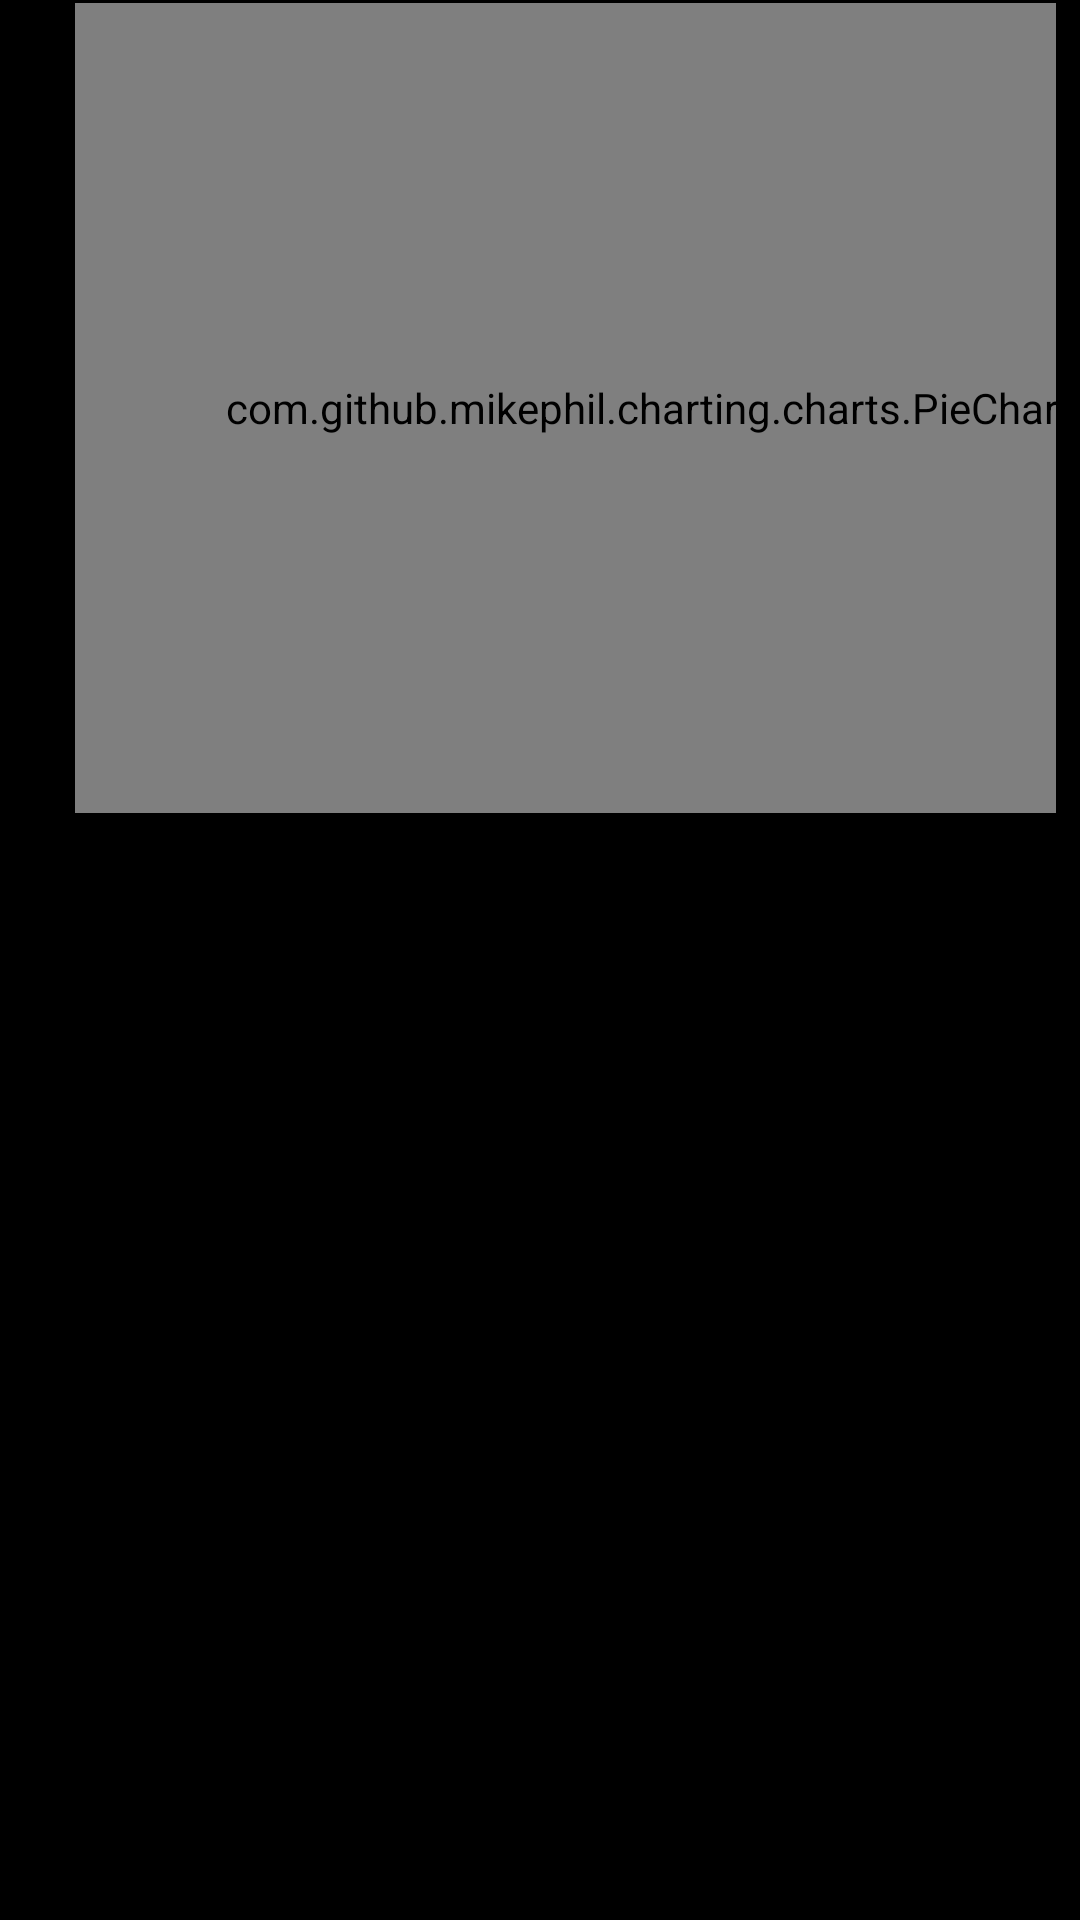

Produce the Android XML layout that renders to this screen, including the resource entries it uses.
<!-- AndroidManifest.xml: application theme AppTheme -->
<!-- res/layout/activity_accountlist.xml -->
<?xml version="1.0" encoding="utf-8"?>
<androidx.constraintlayout.widget.ConstraintLayout xmlns:android="http://schemas.android.com/apk/res/android"
    xmlns:app="http://schemas.android.com/apk/res-auto"
    xmlns:tools="http://schemas.android.com/tools"
    android:layout_width="match_parent"
    android:layout_height="match_parent"
    android:background="#000000"
    android:orientation="vertical"
    tools:context=".accountlist">

    <ScrollView
        android:layout_width="match_parent"
        android:layout_height="match_parent"
        android:layout_marginStart="8dp"
        android:layout_marginEnd="8dp"
        app:layout_constraintBottom_toBottomOf="parent"
        app:layout_constraintEnd_toEndOf="parent"
        app:layout_constraintStart_toStartOf="parent"
        app:layout_constraintTop_toTopOf="parent">

        <LinearLayout
            android:layout_width="380dp"
            android:layout_height="729dp"
            android:layout_marginStart="1dp"
            android:layout_marginTop="1dp"
            android:layout_marginEnd="1dp"
            android:layout_marginBottom="1dp"
            android:orientation="vertical"
            app:layout_constraintBottom_toBottomOf="parent"
            app:layout_constraintEnd_toEndOf="parent"
            app:layout_constraintStart_toStartOf="parent"
            app:layout_constraintTop_toTopOf="parent">

            <com.github.mikephil.charting.charts.PieChart
                android:id="@+id/pieChart"
                android:layout_width="383dp"
                android:layout_height="270dp"
                android:layout_marginLeft="16dp"
                android:layout_marginRight="16dp" />

            <androidx.recyclerview.widget.RecyclerView
                android:id="@+id/recycleraccount"
                android:layout_width="match_parent"
                android:layout_height="match_parent" />

        </LinearLayout>
    </ScrollView>
</androidx.constraintlayout.widget.ConstraintLayout>
<!-- resources referenced by this layout -->
<resources>
  <style name="AppTheme" parent="Theme.AppCompat.Light.NoActionBar">
          
          <item name="colorPrimary">	#000000</item>
          <item name="colorPrimaryDark">	#000000</item>
          <item name="colorAccent">	#000000</item>
      </style>
</resources>
